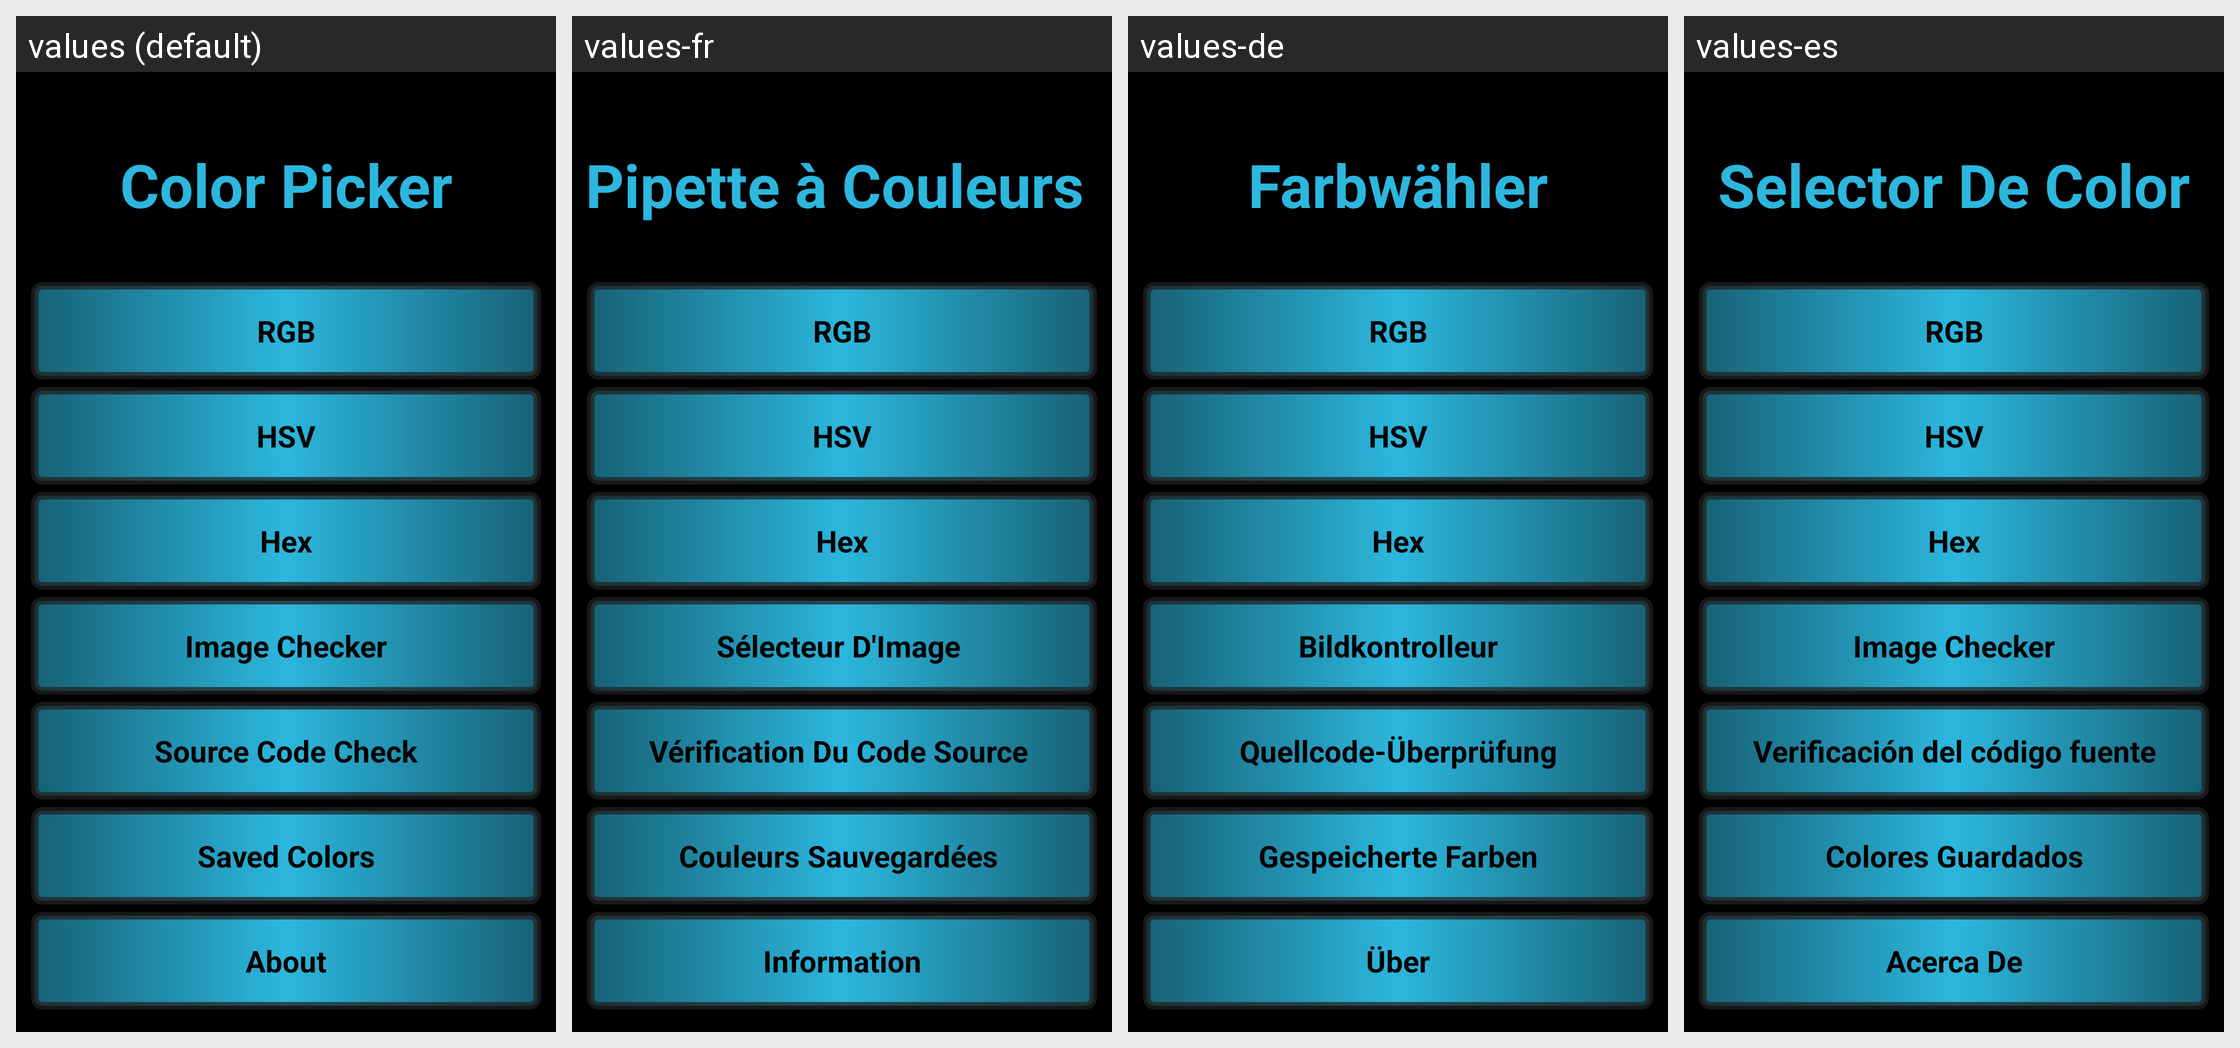

Locale-by-locale string values for the Android screen shown in this grid:
Android screen res/layout/activity_main.xml rendered under 4 locales, left to right: values (default), values-fr, values-de, values-es. Device: Nexus 5 (rendered at 1080×1920; each locale shown at half size, 540×960, under a caption strip naming it); theme Theme.AppCompat.NoActionBar.
Strings drawn on this screen, with the default value and each locale's value (text and hints the layout hard-codes, and strings that could not be matched under every locale, appear in the picture but are not listed):

app_name
  values: Color Picker
  values-fr: Pipette à Couleurs 
  values-de: Farbwähler
  values-es: Selector De Color

rgb
  values: RGB
  values-fr: RGB  [not translated; the default value is used]
  values-de: RGB  [not translated; the default value is used]
  values-es: RGB  [not translated; the default value is used]

hsv
  values: HSV
  values-fr: HSV  [not translated; the default value is used]
  values-de: HSV  [not translated; the default value is used]
  values-es: HSV  [not translated; the default value is used]

hex
  values: Hex
  values-fr: Hex  [not translated; the default value is used]
  values-de: Hex  [not translated; the default value is used]
  values-es: Hex  [not translated; the default value is used]

image_checker
  values: Image Checker
  values-fr: Sélecteur D'Image 
  values-de: Bildkontrolleur
  values-es: Image Checker

source_code_check
  values: Source Code Check
  values-fr: Vérification Du Code Source 
  values-de: Quellcode-Überprüfung
  values-es: Verificación del código fuente

saved_colors
  values: Saved Colors
  values-fr: Couleurs Sauvegardées 
  values-de: Gespeicherte Farben
  values-es: Colores Guardados

about
  values: About
  values-fr: Information
  values-de: Über
  values-es: Acerca De
